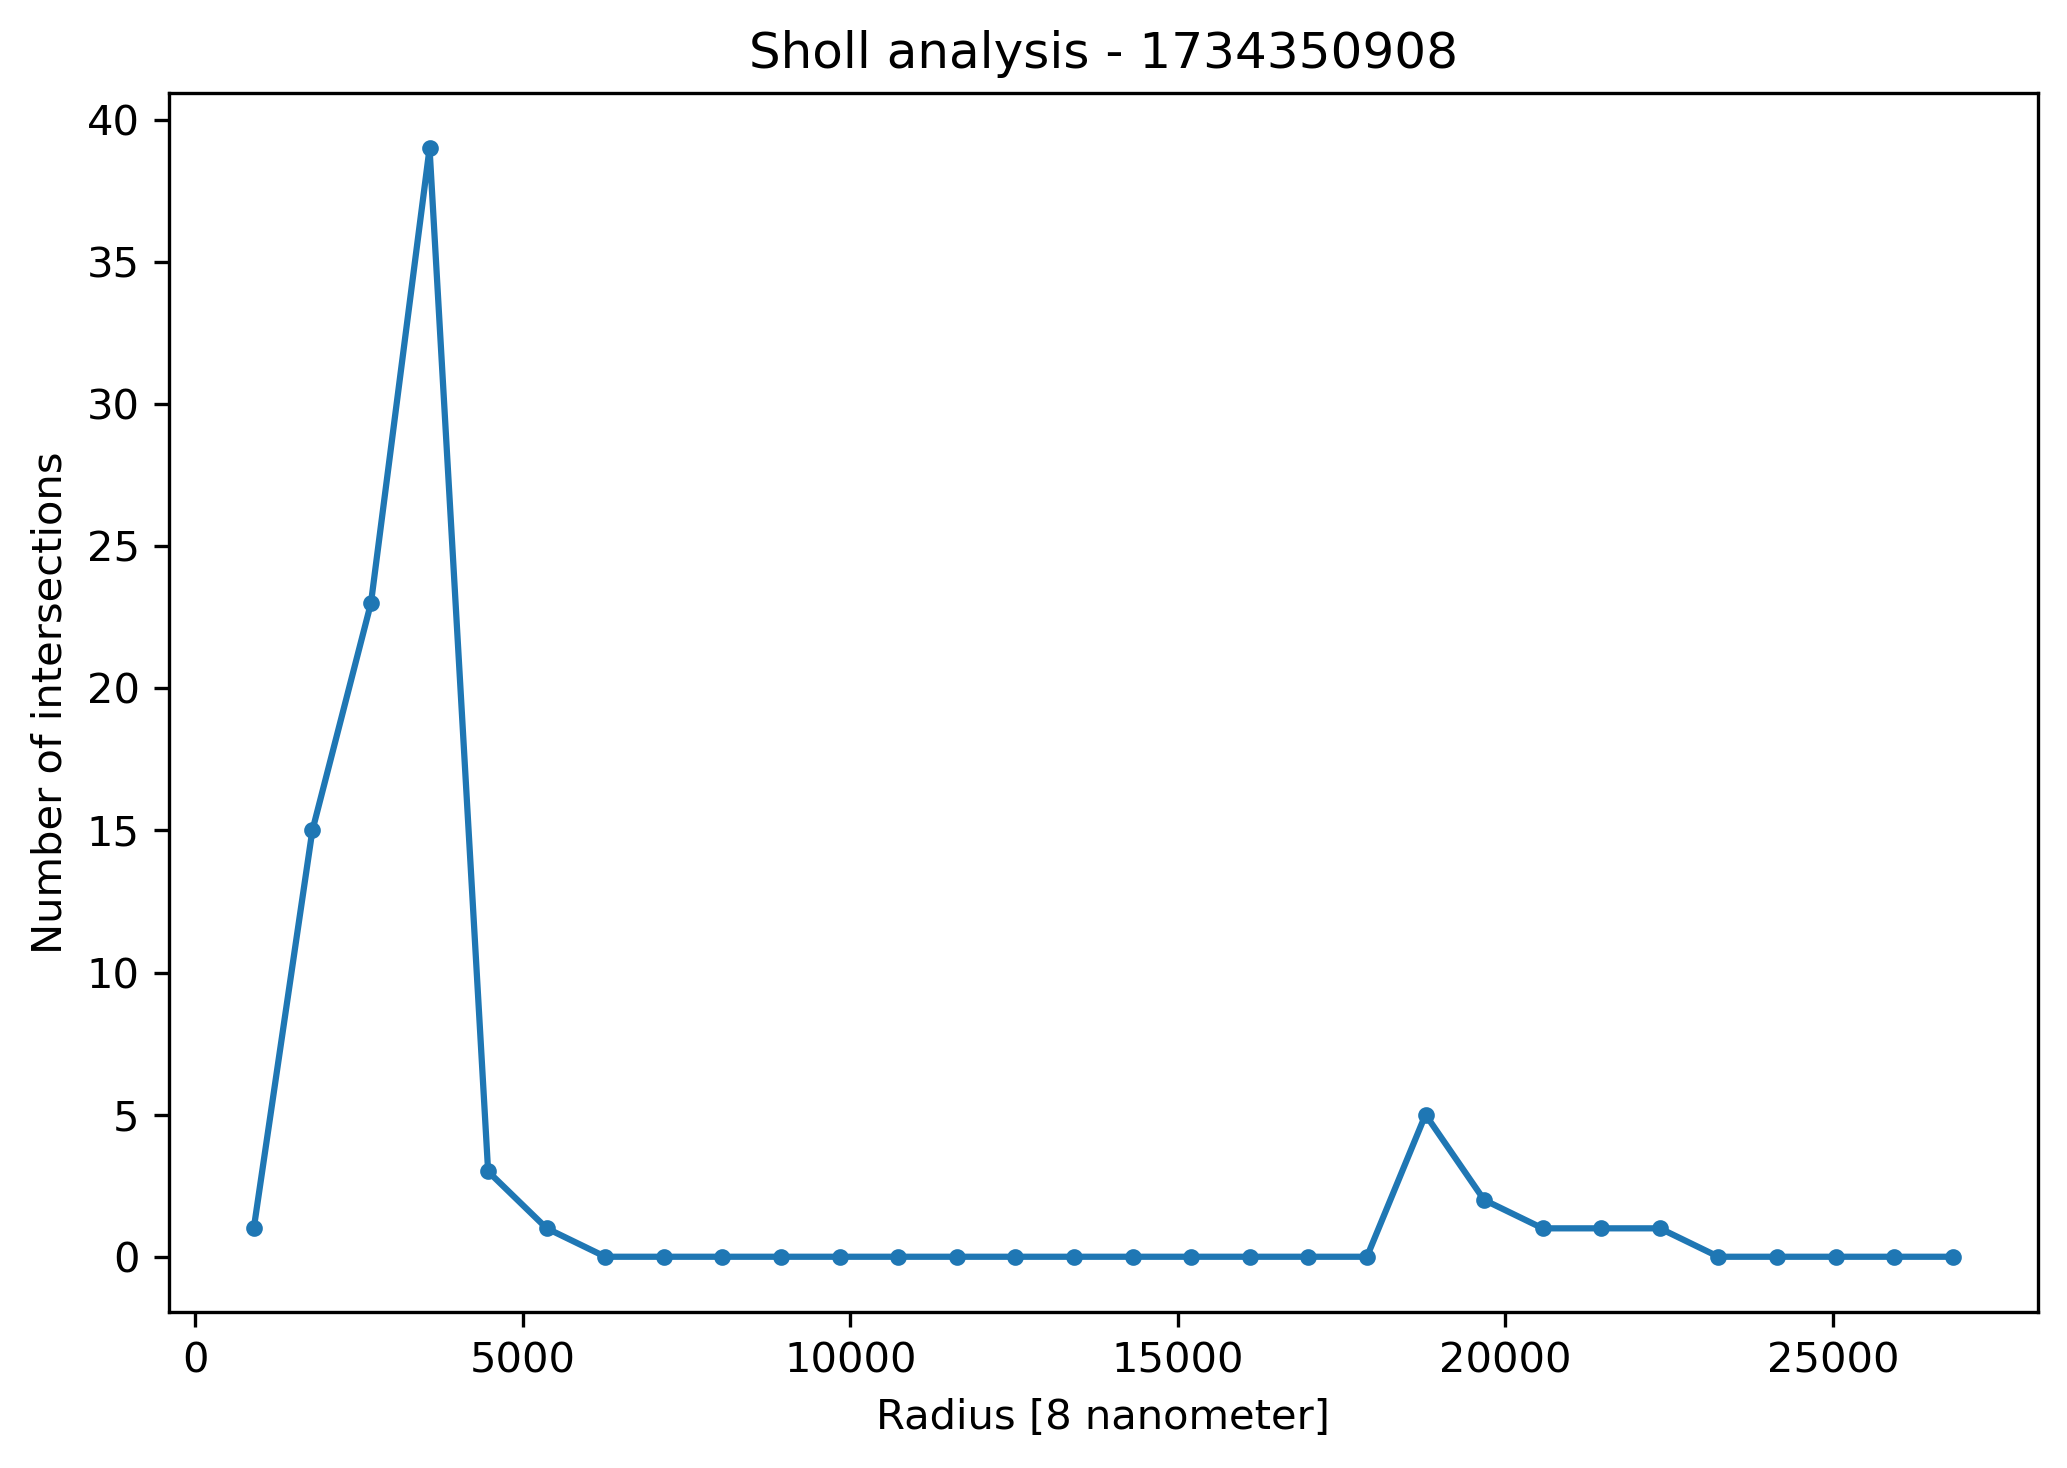

The table this chart was drawn from, first rows:
radius, intersections, cable_length, branch_points
894.4, 1, 8436, 13
1789, 15, 8111, 13
2683, 23, 54210, 173
3578, 39, 98749, 313
4472, 3, 41448, 120
5366, 1, 9039, 17
6261, 0, 3188, 3
7155, 0, 1095, 0
8050, 0, 1823, 0
8944, 0, 1092, 0
9838, 0, 1326, 0
10733, 0, 1167, 0
11627, 0, 1211, 0
12522, 0, 1669, 1
13416, 0, 1485, 1
14310, 0, 1369, 0
15205, 0, 1626, 0
16099, 0, 1737, 2
16993, 0, 1572, 0
17888, 0, 1385, 0
18782, 5, 14365, 24
19677, 2, 10067, 13
20571, 1, 8839, 13
21465, 1, 6128, 4
22360, 1, 6083, 4
23254, 0, 7239, 4
24149, 0, 4371, 6
25043, 0, 1628, 1
25937, 0, 974.2, 0
26832, 0, 2660, 9
